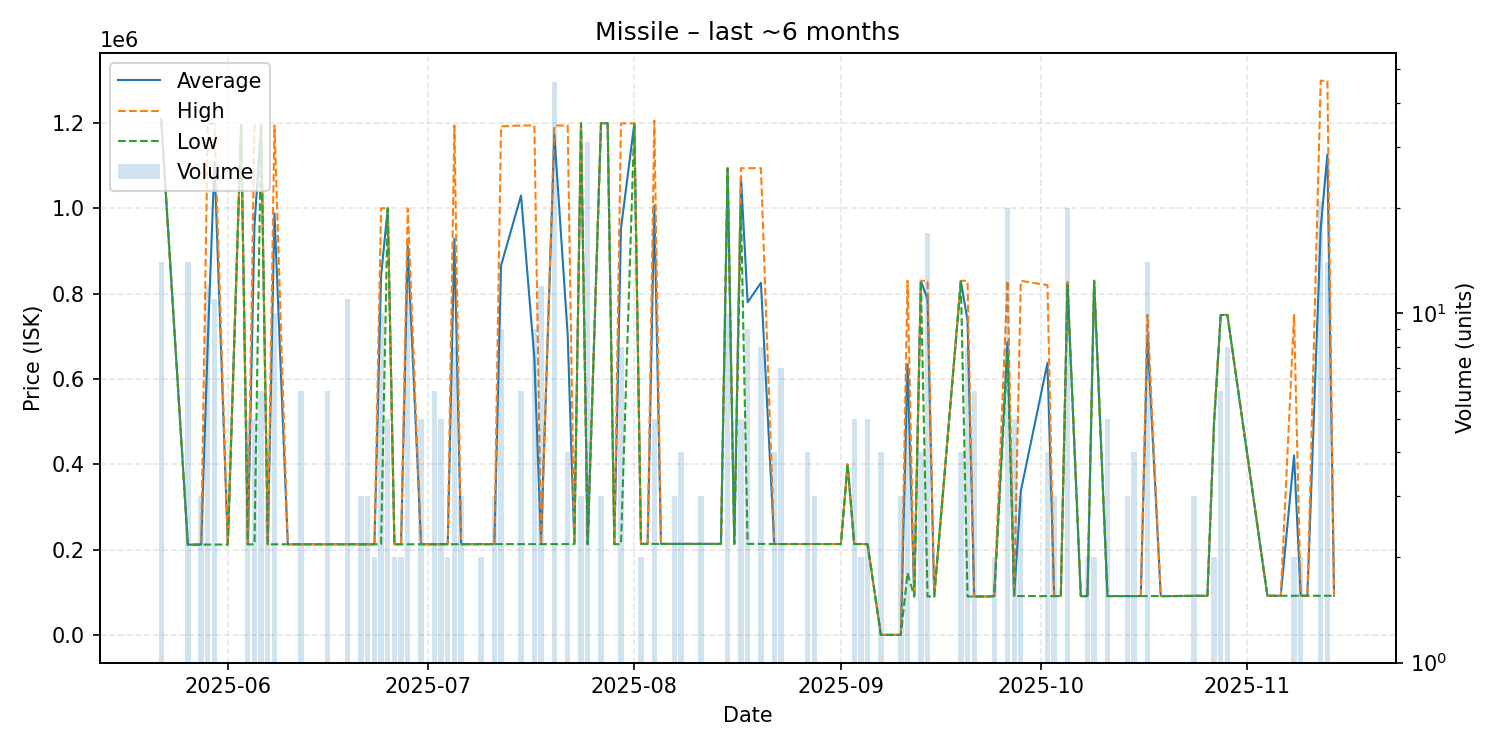

Data behind this chart, as committed beside it:
date, average, highest, lowest, order_count, volume
2025-05-22, 1208929, 1209000, 1208000, 5, 14
2025-05-26, 211600, 211600, 211600, 2, 14
2025-05-27, 211600, 211600, 211600, 1, 1
2025-05-28, 211700, 211700, 211700, 2, 3
2025-05-29, 688767, 1199000, 211700, 3, 12
2025-05-30, 1107891, 1197500, 211800, 5, 11
2025-06-01, 211800, 211800, 211800, 1, 1
2025-06-03, 1195000, 1195000, 1195000, 1, 1
2025-06-04, 212200, 212200, 212200, 4, 5
2025-06-05, 958440, 1192500, 212200, 4, 5
2025-06-06, 1195000, 1195000, 1195000, 2, 6
2025-06-07, 212200, 212200, 212200, 3, 3
2025-06-08, 987870, 1194000, 212350, 5, 10
2025-06-10, 212400, 212400, 212400, 1, 1
2025-06-11, 212400, 212400, 212400, 1, 1
2025-06-12, 212400, 212400, 212400, 2, 6
2025-06-16, 212400, 212400, 212400, 1, 6
2025-06-19, 212500, 212500, 212500, 2, 11
2025-06-21, 212400, 212400, 212400, 2, 3
2025-06-22, 212400, 212400, 212400, 3, 3
2025-06-23, 212400, 212400, 212400, 1, 2
2025-06-24, 841480, 1000000, 212400, 6, 10
2025-06-25, 1000000, 1000000, 1000000, 1, 5
2025-06-26, 212400, 212400, 212400, 2, 2
2025-06-27, 212400, 212400, 212400, 2, 2
2025-06-28, 911692, 1000000, 212500, 7, 13
2025-06-30, 212500, 212500, 212500, 5, 5
2025-07-01, 212500, 212500, 212500, 1, 1
2025-07-02, 212500, 212500, 212500, 2, 6
2025-07-03, 212600, 212600, 212600, 4, 5
2025-07-04, 212600, 212600, 212600, 1, 2
2025-07-05, 928400, 1194000, 212600, 4, 8
2025-07-06, 212600, 212600, 212600, 1, 3
2025-07-09, 212700, 212700, 212700, 1, 2
2025-07-11, 212800, 212800, 212800, 3, 3
2025-07-12, 865600, 1192000, 212800, 4, 9
2025-07-15, 1029967, 1194000, 212800, 4, 6
2025-07-17, 648889, 1194000, 212800, 4, 9
2025-07-18, 212800, 212800, 212800, 1, 12
2025-07-20, 1172670, 1194000, 212800, 3, 46
2025-07-22, 703400, 1194000, 212800, 3, 4
2025-07-23, 212900, 212900, 212900, 1, 1
2025-07-24, 1199667, 1200000, 1199000, 2, 3
2025-07-25, 212823, 212900, 212800, 4, 31
2025-07-27, 1199667, 1200000, 1199000, 2, 3
2025-07-28, 1199000, 1199000, 1199000, 1, 1
2025-07-29, 212700, 212700, 212700, 1, 1
2025-07-30, 952550, 1199000, 212700, 4, 8
2025-08-01, 1199000, 1199000, 1199000, 1, 1
2025-08-02, 213400, 213400, 213400, 2, 2
2025-08-03, 213300, 213300, 213300, 1, 1
2025-08-04, 1006860, 1205500, 213300, 4, 5
2025-08-05, 213300, 213300, 213300, 1, 1
2025-08-06, 213300, 213300, 213300, 1, 1
2025-08-07, 213300, 213300, 213300, 2, 3
2025-08-08, 213300, 213300, 213300, 4, 4
2025-08-11, 213300, 213300, 213300, 1, 3
2025-08-14, 213300, 213300, 213300, 1, 1
2025-08-15, 1093900, 1094000, 1093000, 3, 10
2025-08-16, 213300, 213300, 213300, 1, 1
... 56 more rows
